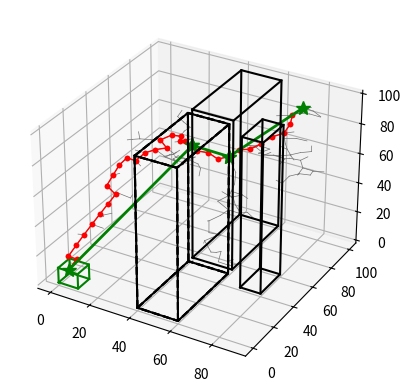

Reproduce this figure in Python.
import matplotlib.pyplot as plt
from mpl_toolkits.mplot3d import Axes3D
import math
import random


#--------------------------------------Classes--------------------------------------------
#Environment and Obstacles
class env3d:

#environment class is defined by obstacle vertices and boundaries
	def __init__(self, x,y,z,xmin,xmax,ymin,ymax,zmin,zmax):
		self.x = x
		self.y = y
		self.z = z
		self.xmin=xmin
		self.xmax=xmax
		self.ymin=ymin
		self.ymax=ymax
		self.zmin=zmin
		self.zmax=zmax
		
#when obstacles are sensed
	def obs_add(self,ox,oy,oz):
		self.x += ox
		self.y += oy
		self.z += oz
				
#Collision checking for a path
	def inobstacle(self,x1,y1,x2,y2):
		c=1 #assume no collision
		obs_num = int(len(self.x)/4) #four vertices for each rectangular obstacle
		for i in range(1,obs_num+1):
			xomin=self.x[4*(i-1)]
			xomax=self.x[4*(i-1)+2]
			yomin=self.y[4*(i-1)]
			yomax=self.y[4*(i-1)+1]
			for j in range(0,101):
				u=j/100.0
				x=x1*u+x2*(1-u)
				y=y1*u+y2*(1-u)
				if (x>=xomin) and (x<=xomax) and (y>=yomin) and (y<=yomax):
					c=0
					break
			if c==0: break	
		return c

#check if newly added sample is in the free configuration space
	def isfree(self):
		n= G.number_of_nodes()-1
		(x,y)= (G.x[n], G.y[n]) 
		obs_num = int(len(self.x)/4) #four vertices for each rectangular obstacle
		for i in range(1,obs_num+1):
			xomin=self.x[4*(i-1)]
			xomax=self.x[4*(i-1)+2]
			yomin=self.y[4*(i-1)]
			yomax=self.y[4*(i-1)+1]
			if (x>=xomin) and (x<=xomax) and (y>=yomin) and (y<=yomax):
				G.remove_node(n)
				return 0
				break	
				
#check if current node is in goal region
	def ingoal(self):
		n= G.number_of_nodes()-1
		(x,y,z)= (G.x[n], G.y[n],G.z[n]) 
		if (x>=xgmin) and (x<=xgmax) and (y>=ygmin) and (y<=ygmax) and (z>=zgmin) and (z<=zgmax) :
			return 1
		else:
			return 0
			
#check for a specific node
	def isfree_xy(self,x,y): 
		obs_num = len(self.x)/4 #four vertices for each rectangular obstacle
		for i in range(1,obs_num+1):
			xomin=self.x[4*(i-1)]
			xomax=self.x[4*(i-1)+2]
			yomin=self.y[4*(i-1)]
			yomax=self.y[4*(i-1)+1]
			if (x>=xomin) and (x<=xomax) and (y>=yomin) and (y<=yomax):
				return 0
				break
				
#draw the edges of a 3d cuboid			
	def cubedraw(self,obsx,obsy,obzl,obzh,k):
		x = obsx
		y = obsy
		zl = [obzl,obzl,obzl,obzl,obzl]
		zh = [obzh,obzh,obzh,obzh,obzh]
		
		ax.plot(x, y, zl,k)
		ax.plot(x,y,zh,k)
		for i in range (0,len(x)-1):
			obx = [x[i],x[i]]
			oby = [y[i],y[i]]
			obz = [zl[i],zh[i]]
			ax.plot(obx,oby,obz,k)
						
#Sensing
#Check for obstacles given the robot's current position and the sensor 
#Only hidden obstacles are checked, others are known a-priori

	def sense (self,x,y,r):
		obs_num = len(hvx)/4 #four vertices for each rectangular obstacle
		for i in range(1,obs_num+1):
			xomin=hvx[4*(i-1)]-r
			xomax=hvx[4*(i-1)+2]+r
			yomin=hvy[4*(i-1)]-r
			yomax=hvy[4*(i-1)+1]+r
			if (x>=xomin) and (x<=xomax) and (y>=yomin) and (y<=yomax):
			
#if the robot is within the sensing range of the obstacle, add it to visibile list
				hx_i= [hvx[4*(i-1)],hvx[4*(i-1)],hvx[4*(i-1)+2],hvx[4*(i-1)+2]]
				hy_i= [hvy[4*(i-1)],hvy[4*(i-1)+1],hvy[4*(i-1)+1],hvy[4*(i-1)]]
				
				self.obs_add(hx_i,hy_i)
#add point where new obstacle detected
				return 1
#-----------------------------------------------------------------------------------------
class RRT3d:
	def __init__(self,nstart):
		(x,y,z)=nstart
		self.x=[]
		self.y=[]
		self.z=[]
		self.parent=[]
		self.x.append(x)
		self.y.append(y)
		self.z.append(z)
		#first node is the only node whose parent is itself
		self.parent.append(0)
	
	#get metric value (current metric is euclidean distance)
	def metric(self,n1,n2):
		(x1,y1,z1)= (self.x[n1],self.y[n1],self.z[n1])
		(x2,y2,z2)= (self.x[n2],self.y[n2],self.z[n2])
		x1=float(x1)
		y1=float(y1)
		x2=float(x2)
		y2=float(y2)
		z1=float(z1)
		z2=float(z2)
		px=(x1-x2)**(2)
		py=(y1-y2)**(2)
		pz=(z1-z2)**(2)
		metric = (px+py+pz)**(0.5)
		return metric
			
	#expand a random point
	#calls subroutines to find nearest node and connect it
	def expand (self):
		#add random node
		x = random.uniform (E.xmin, E.xmax)
		y = random.uniform (E.ymin, E.ymax)
		z = random.uniform (E.zmin, E.zmax)
		n= self.number_of_nodes() #new node number
		self.add_node(n,x,y,z)
		if E.isfree()!=0:
			#find nearest node
			nnear = self.near(n)
			#find new node based on step size
			self.step(nnear,n)
			#connect the random node with its nearest node
			self.connect(nnear,n)
		
	def bias (self):
		#add random node
		n= self.number_of_nodes() #new node
		self.add_node(n,xg,yg,zg) #test goal region
		#find nearest node
		nnear = self.near(n)
		#find new node based on step size
		self.step(nnear,n)
		#connect the random node with its nearest node
		self.connect(nnear,n)
	
	#nearest node
	def near(self,n):
		#find a near node
		dmin = self.metric(0,n)
		nnear = 0
		for i in range(0,n):
			if self.metric(i,n) < dmin:
				dmin=self.metric(i,n)
				nnear = i
		return nnear
		
#step size
	def step(self,nnear,nrand):
		d = self.metric(nnear,nrand)
		if d>dmax:
			u=dmax/d
			(xnear,ynear,znear)= (self.x[nnear],self.y[nnear],self.z[nnear])
			(xrand,yrand,zrand)= (self.x[nrand],self.y[nrand],self.z[nrand]) 
			(px,py,pz)=(xrand-xnear,yrand-ynear,zrand-znear)
			theta = math.atan2(py,px)
			x=xnear+dmax*math.cos(theta)
			y=ynear+dmax*math.sin(theta)
			alpha = math.atan2(pz,y)
			z=znear+dmax*math.sin(alpha)
			self.remove_node(nrand)
			self.add_node(nrand,x,y,z) #this is a new node between rand and near

#connect two nodes (local planner)
	def connect(self,n1,n2):
		(x1,y1,z1)= (self.x[n1],self.y[n1],self.z[n1])
		(x2,y2,z2)= (self.x[n2],self.y[n2],self.z[n2])
		n= G.number_of_nodes()-1
		#subdivide path into 100 small segments and ensure each segment is collision free
		if E.inobstacle(x1,y1,x2,y2)==0:
			self.remove_node(n2)
		else:
			self.add_edge(n1,n2)
			
#connect two trees (Boundary Valued Problem)
	def BVP_to(self,A):
		#attempt to connect this node
		n1=self.number_of_nodes()-1
		(x1,y1,z1)= (self.x[n1],self.y[n1],self.z[n1])
		c=0 #assume no connection
		num=A.number_of_nodes()
		for i in range (0,num-1):
			(x2,y2,z2)= (A.x[n2],A.y[n2],A.z[n2])
			if E.inobstacle(x1,y1,x2,y2)==1:
				self.add_node(n1+1,x2,y2)
				self.add_edge(n1,n1+1)
				self.BVPnode=n1+1
				A.BVPnode=i
				c=1
				break
		return c					

#add node
	def add_node(self,n,x,y,z):
		self.x.insert(n, x)
		self.y.insert(n, y)
		self.z.insert(n, z)

#remove node
	def remove_node(self,n):
		self.x.pop(n)
		self.y.pop(n)
		self.z.pop(n)

#add edge
	def add_edge(self,parent,child):
		self.parent.insert(child,parent)
		
#remove node		
	def remove_edge(self,n):
		self.parent.pop(n)
		
#clear
	def clear(self,nstart):
		(x,y)=nstart
		self.x=[]
		self.y=[]
		self.z=[]
		self.parent=[]
		self.x.append(x)
		self.y.append(y)
		self.z.append(z)
		#first node is the only node whose parent is itself
		self.parent.append(0)
		
#number of nodes
	def number_of_nodes(self):
		return len(self.x)
		
#path to goal
	def path_to_goal(self):
		#find goal state
		for i in range (0,G.number_of_nodes()):
			(x,y,z)= (self.x[i],self.y[i],self.z[i])
			if (x>=xgmin) and (x<=xgmax) and (y>=ygmin) and (y<=ygmax) and (z>=zgmin) and (z<=zgmax) :
				self.goalstate = i
				break
		#add goal state to and its parent node to the path	
		self.path=[]
		self.path.append(i)
		newpos=self.parent[i]
		#keep adding parents	
		while (newpos!=0):
			self.path.append(newpos)
			newpos=self.parent[newpos]	
		#add start state
		self.path.append(0)
		# print(self.path)
		
	def prun(self):	
		#initial query nodes in the path
		#we already know 0-1 is collision free
		#start by checking 0-2
		s=0
		e=2
		self.tpath=[]
		self.tpath.append(self.path[s])
		for e in range(len(self.path)-1):
			(x1,y1,z1)=(self.x[self.path[s]],self.y[self.path[s]],self.z[self.path[s]])
			(x2,y2,z2)=(self.x[self.path[e]],self.y[self.path[e]],self.z[self.path[e]])
			if E.inobstacle(x1,y1,x2,y2)==0: #CC is detected
				c=0
				self.tpath.append(self.path[e-1])
				s=e-1
		self.tpath.append(self.path[-1])			
	
	def waypoints(self):
	#subdivide path into small waypoints
	#in future can be replaced with B-spline planning
		self.wayx=[]
		self.wayy=[]
		self.wayz=[]
		self.newstart=[]
		for i in range (0,len(self.tpath)-1):
			(x1,y1,z1)=(self.x[self.tpath[i]],self.y[self.tpath[i]],self.z[self.tpath[i]])
			(x2,y2,z2)=(self.x[self.tpath[i+1]],self.y[self.tpath[i+1]],self.z[self.tpath[i+1]])
			for j in range (0,101):
				dt=j/100.0
				x=x1*(dt)+x2*(1-dt)
				y=y1*(dt)+y2*(1-dt)
				z=z1*(dt)+z2*(1-dt)
				self.wayx.append(x)
				self.wayy.append(y)
				self.wayz.append(z)
				
				#measurement update
				E.sense(x,y,20)
				#collision after update
				if E.isfree_xy(x,y)==0:
					#point before collision is used for generating new plan
					self.newstart.append(i*101+j-10)
					break
		
	def sense(self):
		while(len(self.newstart)!=0):
			#first observation state
			cn=self.newstart[0]
			cx=self.wayx[cn]
			cy=self.wayy[cn]
			cz=self.wayz[cn]
			self.clear((cx,cy,cz))
			#balance between extending and biasing	
			for i in range(0,nmax):
				if i%10!=0: self.expand()
				else: self.bias()
			#check if sample is in goal, if so STOP!		
				if E.ingoal()==1:
					break
			
			cn=self.newstart[0]
			cx=self.wayx[cn]
			cy=self.wayy[cn]
			cz=self.wayz[cn]
			plt.plot(cx,cy,cz,'yo',markersize=75,alpha=0.3)
			
			#find path in RRT
			self.path_to_goal()
			self.prun()
			#display initial plan under limited sensing
			draw()
			#execute
			self.waypoints()
					
	#draw tree
	def showtree(self,k):
		for i in range (0,self.number_of_nodes()):
			par=self.parent[i]
			x=[self.x[i],self.x[par]]
			y=[self.y[i],self.y[par]]
			z=[self.z[i],self.z[par]]
			ax.plot(x,y,z,k,lw=0.5)
			
	#draw path 
	def showpath(self,k):
		# print("path: ")
		# print(self.path)
		for i in range (len(self.path)-1):
			n1=self.path[i]
			n2=self.path[i+1]
			x=[self.x[n1],self.x[n2]]
			y=[self.y[n1],self.y[n2]]
			z=[self.z[n1],self.z[n2]]
			ax.plot(x,y,z,k,lw=1,markersize=3)
			 
	#draw path to be executed
	def showtpath(self,k):
		print("path to be executed: ")
		# print(self.tpath)
		final_path_points = []
		last_val_len = (len(self.tpath)-2)
		for i in range (len(self.tpath)-1):
			n1=self.tpath[i]
			n2=self.tpath[i+1]
			x=[self.x[n1],self.x[n2]]
			y=[self.y[n1],self.y[n2]]
			z=[self.z[n1],self.z[n2]]
			ax.plot(x,y,z,k,lw=2,markersize=10)
			# print(f"{i}: ")
			# print(f"x: ({x})")
			# print(f"y: ({y})")
			# print(f"z: ({z})")
			final_path_points.append([x[0],y[0],z[0]])
			# print(f"{i} vs{last_val_len}")
			if i == last_val_len:
				final_path_points.append([x[1],y[1],z[1]])
		
		# print(f"final: {final_path_points}")
	
	def returnpath(self):
		# print("path to be executed: ")
		# print(self.tpath)
		final_path_points = []
		last_val_len = (len(self.tpath)-2)
		for i in range (len(self.tpath)-1):
			n1=self.tpath[i]
			n2=self.tpath[i+1]
			x=[self.x[n1],self.x[n2]]
			y=[self.y[n1],self.y[n2]]
			z=[self.z[n1],self.z[n2]]
			# ax.plot(x,y,z,k,lw=2,markersize=10)
			# print(f"{i}: ")
			# print(f"x: ({x})")
			# print(f"y: ({y})")
			# print(f"z: ({z})")
			final_path_points.append([x[0],y[0],z[0]])
			# print(f"{i} vs{last_val_len}")
			if i == last_val_len:
				final_path_points.append([x[1],y[1],z[1]])
		
		print(f"final: {final_path_points}")
		return final_path_points
	

	def run_rtt_api(self,data):
		#--------------------------------------Global Definitions---------------------------------
		return data
#--------------------------------------Global Definitions---------------------------------


# gc = Geocalculation()
# obj = {
#     "id": 7,
#     "flight_data_path": {
#         "map_points": [
#             [
#                 -1.2812309434172726,
#                 36.817094316887896,
#                 104.93731101059944
#             ],
#             [
#                 -1.2820258068659425,
#                 36.815387698416764,
#                 100
#             ]
#         ],
#         "space_points": [
#             [
#                 1244.6951810820822,
#                 1666.4257292083162,
#                 104.93731101059944
#             ],
#             [
#                 1225.7014947281782,
#                 1657.6374217557875,
#                 100
#             ]
#         ]
#     },
#     "start": {
#         "lat": -1.282025806859283,
#         "long": 36.8153876984217,
#         "h": 100
#     },
#     "end": {
#         "lat": -1.2812469012197742,
#         "long": 36.817182368177306,
#         "h": 100
#     },
#     "date_field": "null"
# }
# data = {"start_location":obj["start"],
# 		"end_location":obj["end"]
# 		}
# start_location = data["start_location"]
# end_location = data["end_location"]

# res1 = gc.get_single_map_point_to_space_point([start_location["lat"],start_location["long"],start_location["h"]])
# res2 = gc.get_single_map_point_to_space_point([end_location["lat"],end_location["long"],end_location["h"]])

# #node limit
# start_data = res1
# end_data = res2
nmax = 5000

# xg=end_data["x"]
# yg=end_data["y"]
# zg=end_data["h"]
xg=5
yg=5
zg=5
epsilon=5
xgmin=xg-epsilon
xgmax=xg+epsilon
ygmin=yg-epsilon
ygmax=yg+epsilon
zgmin=zg-epsilon
zgmax=zg+epsilon


#extend step size
dmax = 5
#start the root of the tree
# nstart =(start_data["x"],start_data["y"],start_data["h"]) 
nstart =(80,80,100) 
#specify vertices for rectangular obstacles (each object has four vertices)
#obstacles known a priori
vx= [40,40,60,60,70,70,80,80,40,40,60,60]
vy= [52,100,100,52,40,60,60,40, 0,48,48, 0]
# serializer= CreateObstacleSerializer(Obstacle.objects.all(),many=True)
# print(len(serializer.data))
# stored_obstacles = serializer.data
# vx= [400,400,600,600,700,700,800,800,400,400,600,600]
# vy= [520,1000,1000,520,400,600,600,400,0,480,480, 0]
# vx =[]
# vy =[]
vz = [0,100]
# print(json.dumps(stored_obstacles,indent=4))
# for i in range(len(stored_obstacles)):
# 	vx.append(stored_obstacles[i]["obstacle_data"]["space_points"]["A"]["x"])
# 	vy.append(stored_obstacles[i]["obstacle_data"]["space_points"]["A"]["y"])
# 	vz.append(stored_obstacles[i]["obstacle_data"]["space_points"]["A"]["h"])

# 	vx.append(stored_obstacles[i]["obstacle_data"]["space_points"]["C"]["x"])
# 	vy.append(stored_obstacles[i]["obstacle_data"]["space_points"]["C"]["y"])
# 	vz.append(stored_obstacles[i]["obstacle_data"]["space_points"]["C"]["h"])

# 	vx.append(stored_obstacles[i]["obstacle_data"]["space_points"]["B"]["x"])
# 	vy.append(stored_obstacles[i]["obstacle_data"]["space_points"]["B"]["y"])
# 	vz.append(stored_obstacles[i]["obstacle_data"]["space_points"]["B"]["h"])

# 	vx.append(stored_obstacles[i]["obstacle_data"]["space_points"]["D"]["x"])
# 	vy.append(stored_obstacles[i]["obstacle_data"]["space_points"]["D"]["y"])
# 	vz.append(stored_obstacles[i]["obstacle_data"]["space_points"]["D"]["h"])
    #hidden obstacle
    # hvx= [150,150,250,250,250,250,350,350]
    # hvy= [150,300,300,150,400,600,600,400]

# hidden obstacle
hvx= [15,15,25,25,25,25,35,35]
hvy= [15,30,30,15,40,60,60,40]

# #goal region
# xg=5
# yg=5
# zg=5
# epsilon=5
# xgmin=xg-epsilon
# xgmax=xg+epsilon
# ygmin=yg-epsilon
# ygmax=yg+epsilon
# zgmin=zg-epsilon
# zgmax=zg+epsilon


# #extend step size
# dmax = 5
# #start the root of the tree
# nstart =(100,100,100) 

# #specify vertices for rectangular obstacles (each object has four vertices)
# #obstacles known a priori
# # vx= [40,40,60,60,70,70,80,80,40,40,60,60]
# # vy= [52,100,100,52,40,60,60,40, 0,48,48, 0]

# vx= [40,40,60,60,70,70,80,80,40,40,60,60]
# vy= [52,100,100,52,40,60,60,40,0,48,48, 0]
# vz = [100,80,60]
#hidden obstacle
# hvx= []
# hvy= []

#create an RRT tree with a start node
G=RRT3d(nstart)

#environment instance
# E=env3d(vx,vy,vz,0,4900,0,3100,0,3000)
E=env3d(vx,vy,vz,0,100,0,100,0,100)
#draw setup
fig = plt.figure()
# ax = fig.gca(projection='3d')
ax=fig.add_subplot(111, projection='3d')


#--------------------------------------Functions------------------------------------------
#draw trees and environment
def draw ():
	#draw 
	
	#goal region
	gx=[xgmin,xgmin,xgmax,xgmax,xgmin]
	gy=[ygmin,ygmax,ygmax,ygmin,ygmin]
	E.cubedraw(gx,gy,xg-epsilon,xg+epsilon,'g')
		
	#draw tree
	G.showtree('0.45')
		 
	#draw path
	G.showpath('ro-')
	G.showtpath('g*-')
	ans = G.returnpath()
		 
	#draw obstacles
	num = int(len(E.x)/4)
	for i in range(1,num+1):
		obx=[E.x[4*(i-1)],E.x[4*(i-1)+1],E.x[4*(i-1)+2],E.x[4*(i-1)+3],E.x[4*(i-1)]]
		oby=[E.y[4*(i-1)],E.y[4*(i-1)+1],E.y[4*(i-1)+2],E.y[4*(i-1)+3],E.y[4*(i-1)]]
		E.cubedraw(obx,oby,E.zmin,E.zmax,'k')
	
		
	#draw  hidden obstacles (if they exist)
	obs_num = int(len(hvx)/4)
	for i in range(1,obs_num+1):
		obsx=[hvx[4*(i-1)],hvx[4*(i-1)+1],hvx[4*(i-1)+2],hvx[4*(i-1)+3],hvx[4*(i-1)]]
		obsy=[hvy[4*(i-1)],hvy[4*(i-1)+1],hvy[4*(i-1)+2],hvy[4*(i-1)+3],hvy[4*(i-1)]]
		E.cubedraw(obx,oby,E.zmin,E.zmax,'k--')
	plt.show()


#--------------------------------------RRT Implementation---------------------------------
def call_syst():
	
	#balance between extending and biasing	
	for i in range(0,nmax):
		if i%10!=0: G.expand()
		else: G.bias()
	#check if sample is in goal, if so STOP!		
		if E.ingoal()==1:
			print('found')
			break
	G.path_to_goal()
	G.prun()
	test_ans=G.returnpath()
	print("test_ans: ",test_ans)
#  test_ans
		
	#display initial plan under limited sensing
	draw()
	
	

	
	
# run main when RRT is called
# if __name__ == '__main__':
call_syst()
	# run_rtt_api()